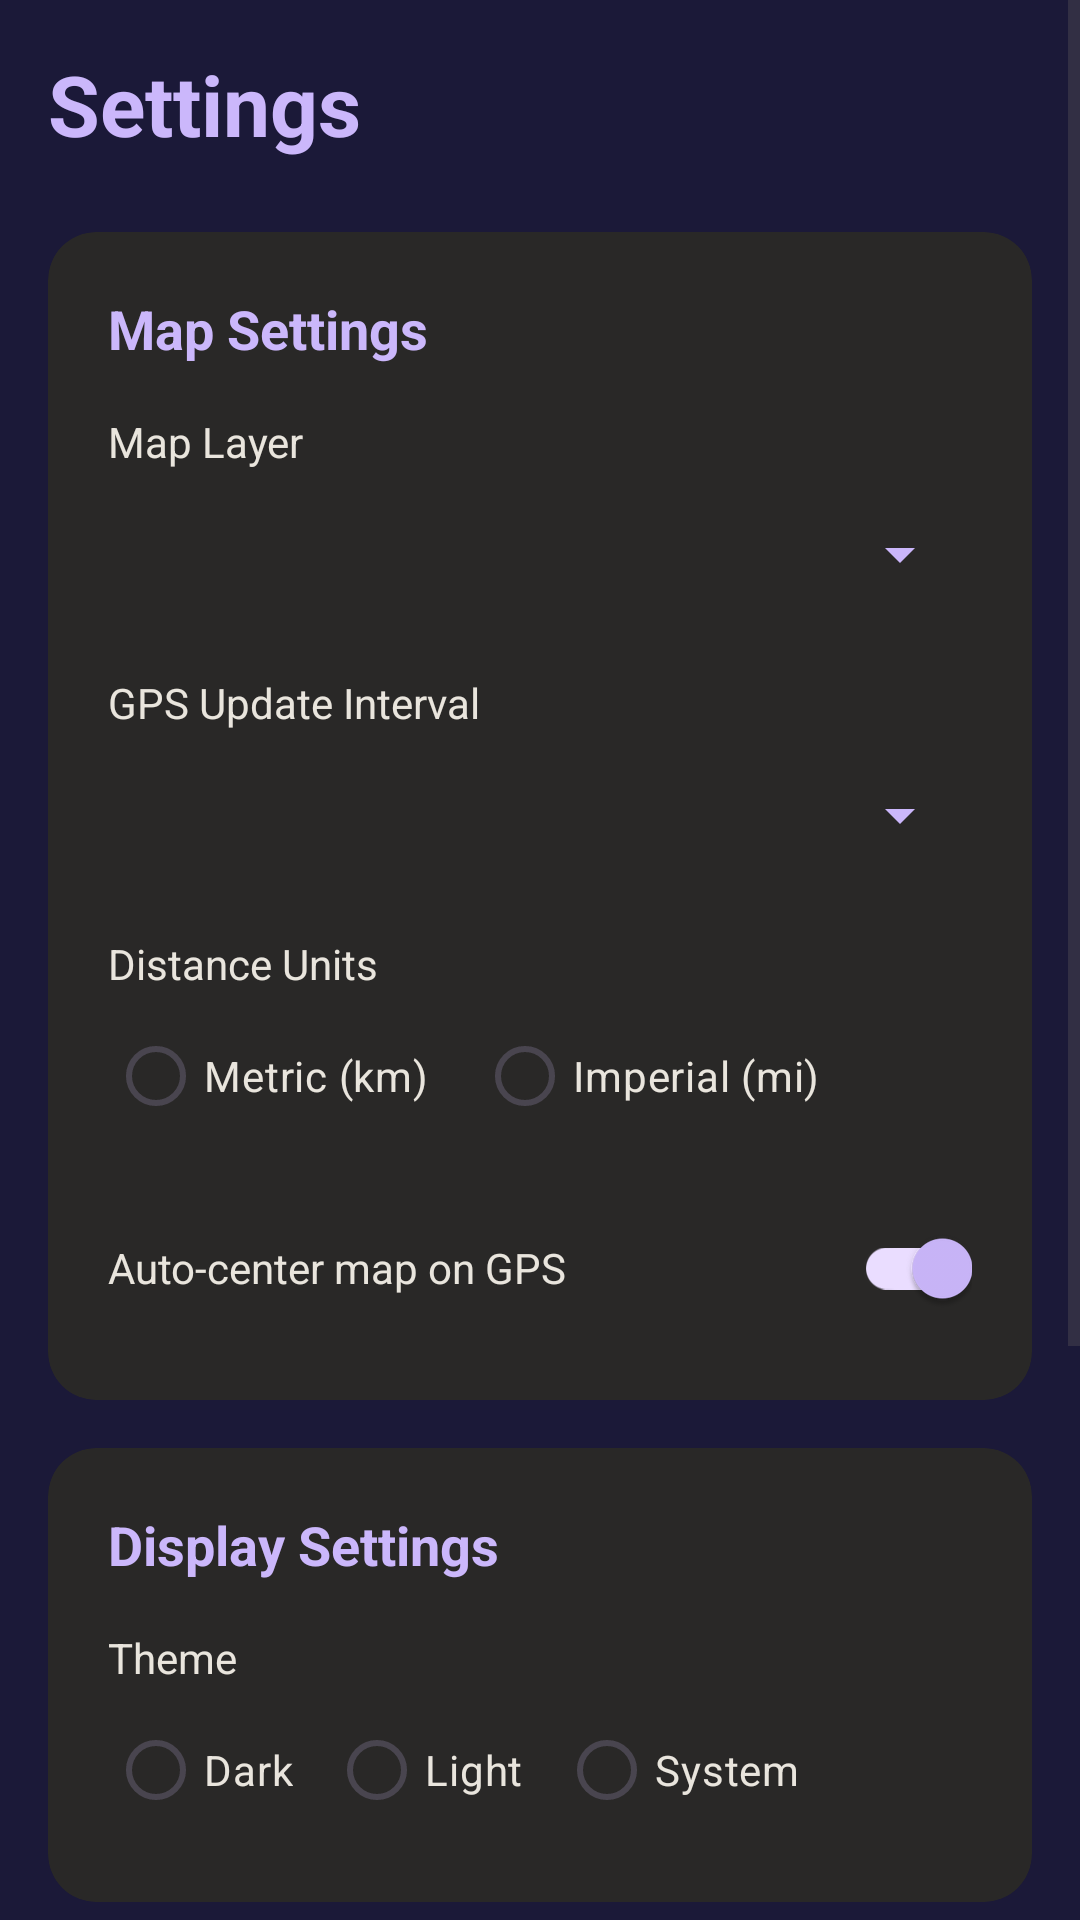

Produce the Android XML layout that renders to this screen, including the resource entries it uses.
<!-- AndroidManifest.xml: activity theme Theme.NekoGps -->
<!-- res/layout/activity_settings.xml -->
<?xml version="1.0" encoding="utf-8"?>
<ScrollView xmlns:android="http://schemas.android.com/apk/res/android"
    xmlns:app="http://schemas.android.com/apk/res-auto"
    xmlns:tools="http://schemas.android.com/tools"
    android:layout_width="match_parent"
    android:layout_height="match_parent"
    android:background="#1b1938"
    tools:context=".SettingsActivity">

    <LinearLayout
        android:layout_width="match_parent"
        android:layout_height="wrap_content"
        android:orientation="vertical"
        android:padding="16dp">

        
        <TextView
            android:layout_width="wrap_content"
            android:layout_height="wrap_content"
            android:text="Settings"
            android:textColor="#cbb7fb"
            android:textSize="28sp"
            android:textStyle="bold"
            android:layout_marginBottom="24dp" />

        
        <androidx.cardview.widget.CardView
            android:layout_width="match_parent"
            android:layout_height="wrap_content"
            android:layout_marginBottom="16dp"
            app:cardBackgroundColor="#292827"
            app:cardCornerRadius="16dp"
            app:cardElevation="0dp"
            app:strokeColor="#dcd7d3"
            app:strokeWidth="1dp">

            <LinearLayout
                android:layout_width="match_parent"
                android:layout_height="wrap_content"
                android:orientation="vertical"
                android:padding="20dp">

                <TextView
                    android:layout_width="wrap_content"
                    android:layout_height="wrap_content"
                    android:text="Map Settings"
                    android:textColor="#cbb7fb"
                    android:textSize="18sp"
                    android:textStyle="bold"
                    android:layout_marginBottom="16dp" />

                
                <TextView
                    android:layout_width="wrap_content"
                    android:layout_height="wrap_content"
                    android:text="Map Layer"
                    android:textColor="#e9e5dd"
                    android:textSize="14sp"
                    android:layout_marginBottom="4dp" />

                <Spinner
                    android:id="@+id/spinnerMapLayer"
                    android:layout_width="match_parent"
                    android:layout_height="48dp"
                    android:layout_marginBottom="16dp"
                    android:backgroundTint="#cbb7fb" />

                
                <TextView
                    android:layout_width="wrap_content"
                    android:layout_height="wrap_content"
                    android:text="GPS Update Interval"
                    android:textColor="#e9e5dd"
                    android:textSize="14sp"
                    android:layout_marginBottom="4dp" />

                <Spinner
                    android:id="@+id/spinnerGpsInterval"
                    android:layout_width="match_parent"
                    android:layout_height="48dp"
                    android:layout_marginBottom="16dp"
                    android:backgroundTint="#cbb7fb" />

                
                <TextView
                    android:layout_width="wrap_content"
                    android:layout_height="wrap_content"
                    android:text="Distance Units"
                    android:textColor="#e9e5dd"
                    android:textSize="14sp"
                    android:layout_marginBottom="4dp" />

                <RadioGroup
                    android:id="@+id/rgUnits"
                    android:layout_width="match_parent"
                    android:layout_height="wrap_content"
                    android:layout_marginBottom="16dp"
                    android:orientation="horizontal">

                    <RadioButton
                        android:id="@+id/rbMetric"
                        android:layout_width="wrap_content"
                        android:layout_height="wrap_content"
                        android:text="Metric (km)"
                        android:textColor="#e9e5dd"
                        android:layout_marginEnd="16dp" />

                    <RadioButton
                        android:id="@+id/rbImperial"
                        android:layout_width="wrap_content"
                        android:layout_height="wrap_content"
                        android:text="Imperial (mi)"
                        android:textColor="#e9e5dd" />
                </RadioGroup>

                
                <LinearLayout
                    android:layout_width="match_parent"
                    android:layout_height="wrap_content"
                    android:orientation="horizontal"
                    android:gravity="center_vertical">

                    <TextView
                        android:layout_width="0dp"
                        android:layout_height="wrap_content"
                        android:layout_weight="1"
                        android:text="Auto-center map on GPS"
                        android:textColor="#e9e5dd"
                        android:textSize="14sp" />

                    <com.google.android.material.switchmaterial.SwitchMaterial
                        android:id="@+id/switchAutoCenter"
                        android:layout_width="wrap_content"
                        android:layout_height="wrap_content"
                        android:checked="true" />
                </LinearLayout>
            </LinearLayout>
        </androidx.cardview.widget.CardView>

        
        <androidx.cardview.widget.CardView
            android:layout_width="match_parent"
            android:layout_height="wrap_content"
            android:layout_marginBottom="16dp"
            app:cardBackgroundColor="#292827"
            app:cardCornerRadius="16dp"
            app:cardElevation="0dp"
            app:strokeColor="#dcd7d3"
            app:strokeWidth="1dp">

            <LinearLayout
                android:layout_width="match_parent"
                android:layout_height="wrap_content"
                android:orientation="vertical"
                android:padding="20dp">

                <TextView
                    android:layout_width="wrap_content"
                    android:layout_height="wrap_content"
                    android:text="Display Settings"
                    android:textColor="#cbb7fb"
                    android:textSize="18sp"
                    android:textStyle="bold"
                    android:layout_marginBottom="16dp" />

                
                <TextView
                    android:layout_width="wrap_content"
                    android:layout_height="wrap_content"
                    android:text="Theme"
                    android:textColor="#e9e5dd"
                    android:textSize="14sp"
                    android:layout_marginBottom="4dp" />

                <RadioGroup
                    android:id="@+id/rgTheme"
                    android:layout_width="match_parent"
                    android:layout_height="wrap_content"
                    android:orientation="horizontal">

                    <RadioButton
                        android:id="@+id/rbDark"
                        android:layout_width="wrap_content"
                        android:layout_height="wrap_content"
                        android:text="Dark"
                        android:textColor="#e9e5dd"
                        android:layout_marginEnd="12dp" />

                    <RadioButton
                        android:id="@+id/rbLight"
                        android:layout_width="wrap_content"
                        android:layout_height="wrap_content"
                        android:text="Light"
                        android:textColor="#e9e5dd"
                        android:layout_marginEnd="12dp" />

                    <RadioButton
                        android:id="@+id/rbSystem"
                        android:layout_width="wrap_content"
                        android:layout_height="wrap_content"
                        android:text="System"
                        android:textColor="#e9e5dd" />
                </RadioGroup>
            </LinearLayout>
        </androidx.cardview.widget.CardView>

        
        <androidx.cardview.widget.CardView
            android:layout_width="match_parent"
            android:layout_height="wrap_content"
            android:layout_marginBottom="16dp"
            app:cardBackgroundColor="#292827"
            app:cardCornerRadius="16dp"
            app:cardElevation="0dp"
            app:strokeColor="#dcd7d3"
            app:strokeWidth="1dp">

            <LinearLayout
                android:layout_width="match_parent"
                android:layout_height="wrap_content"
                android:orientation="vertical"
                android:padding="20dp">

                <TextView
                    android:layout_width="wrap_content"
                    android:layout_height="wrap_content"
                    android:text="Data Management"
                    android:textColor="#cbb7fb"
                    android:textSize="18sp"
                    android:textStyle="bold"
                    android:layout_marginBottom="16dp" />

                <Button
                    android:id="@+id/btnClearTracks"
                    android:layout_width="match_parent"
                    android:layout_height="48dp"
                    android:layout_marginBottom="8dp"
                    android:backgroundTint="#714cb6"
                    android:text="Clear All Tracks"
                    android:textColor="#ffffff"
                    android:textStyle="bold" />

                <Button
                    android:id="@+id/btnExportData"
                    android:layout_width="match_parent"
                    android:layout_height="48dp"
                    android:backgroundTint="#292827"
                    android:text="Export All Data (GPX)"
                    android:textColor="#e9e5dd"
                    android:textStyle="bold" />
            </LinearLayout>
        </androidx.cardview.widget.CardView>

        
        <TextView
            android:layout_width="wrap_content"
            android:layout_height="wrap_content"
            android:text="Neko GPS v1.0.0\nMade with ❤️ by Neko-chan\nPrivate navigation, nya~"
            android:textColor="#dcd7d3"
            android:textSize="12sp"
            android:gravity="center"
            android:layout_gravity="center"
            android:layout_marginTop="16dp" />

    </LinearLayout>
</ScrollView>
<!-- resources referenced by this layout -->
<resources>
  <style name="Theme.NekoGps" parent="Theme.Material3.DayNight.NoActionBar">
          <item name="colorPrimary">@color/lavender_glow</item>
          <item name="colorPrimaryVariant">@color/mysteria_purple</item>
          <item name="colorOnPrimary">@color/mysteria_purple</item>
          <item name="colorSecondary">@color/amethyst_link</item>
          <item name="colorOnSecondary">@color/pure_white</item>
          <item name="android:colorBackground">@color/mysteria_purple</item>
          <item name="colorSurface">@color/charcoal_ink</item>
          <item name="colorOnSurface">@color/warm_cream</item>
          <item name="android:statusBarColor">@color/mysteria_purple</item>
          <item name="android:navigationBarColor">@color/mysteria_purple</item>
          <item name="android:windowLightStatusBar">false</item>
          <item name="materialAlertDialogTheme">@style/Theme.NekoGps.Dialog</item>
      </style>
  <color name="lavender_glow">#cbb7fb</color>
  <color name="mysteria_purple">#1b1938</color>
  <color name="amethyst_link">#714cb6</color>
  <color name="pure_white">#ffffff</color>
  <color name="charcoal_ink">#292827</color>
  <color name="warm_cream">#e9e5dd</color>
  <style name="Theme.NekoGps.Dialog" parent="ThemeOverlay.Material3.MaterialAlertDialog">
          <item name="colorPrimary">@color/lavender_glow</item>
          <item name="colorSurface">@color/charcoal_ink</item>
          <item name="colorOnSurface">@color/warm_cream</item>
      </style>
</resources>
